Labelled photos from "annotations_cls", an image-classification folder in kailhashed/Violence_detection. The possible labels are: violent, non-violent.

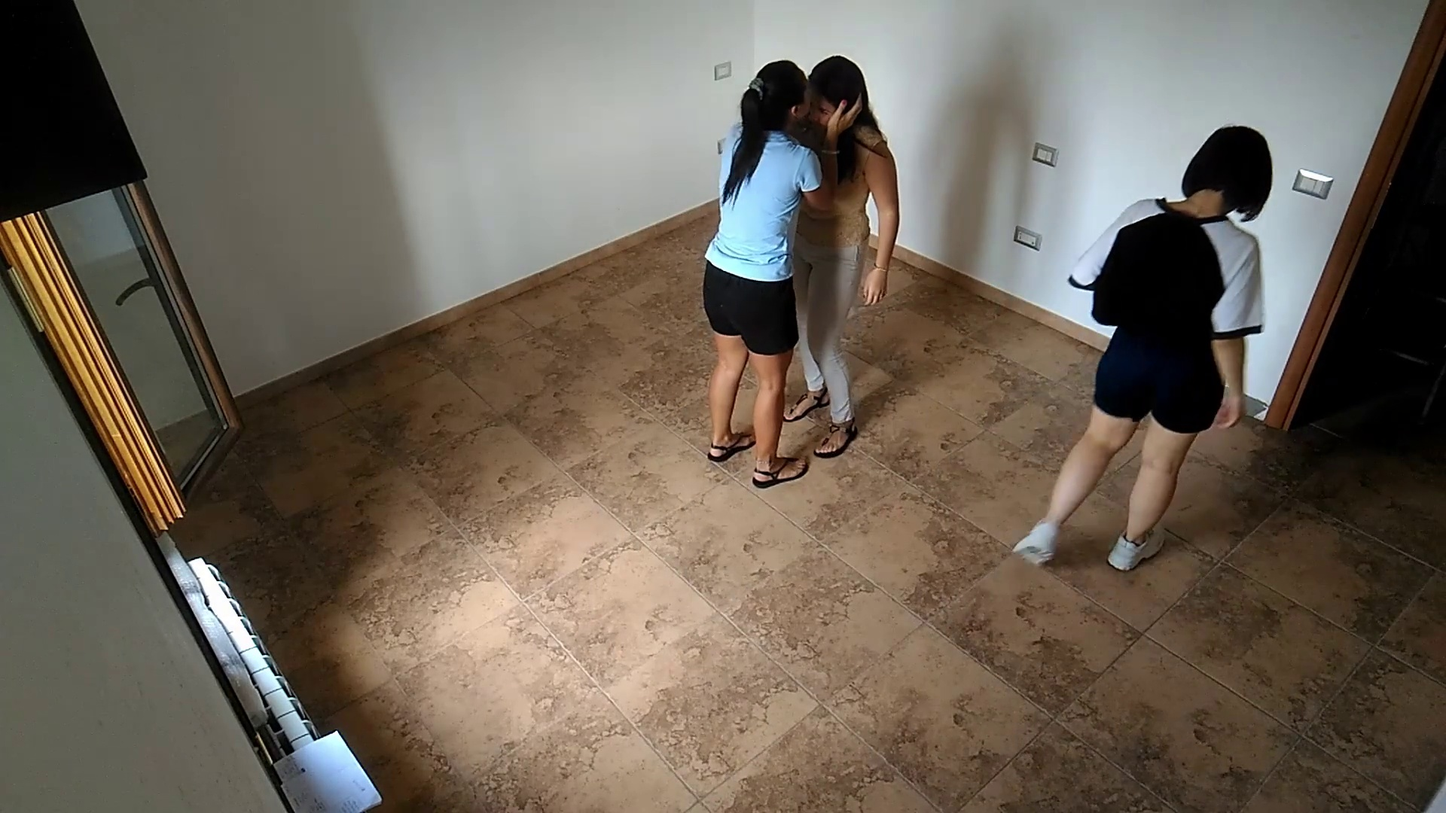
Label: non-violent

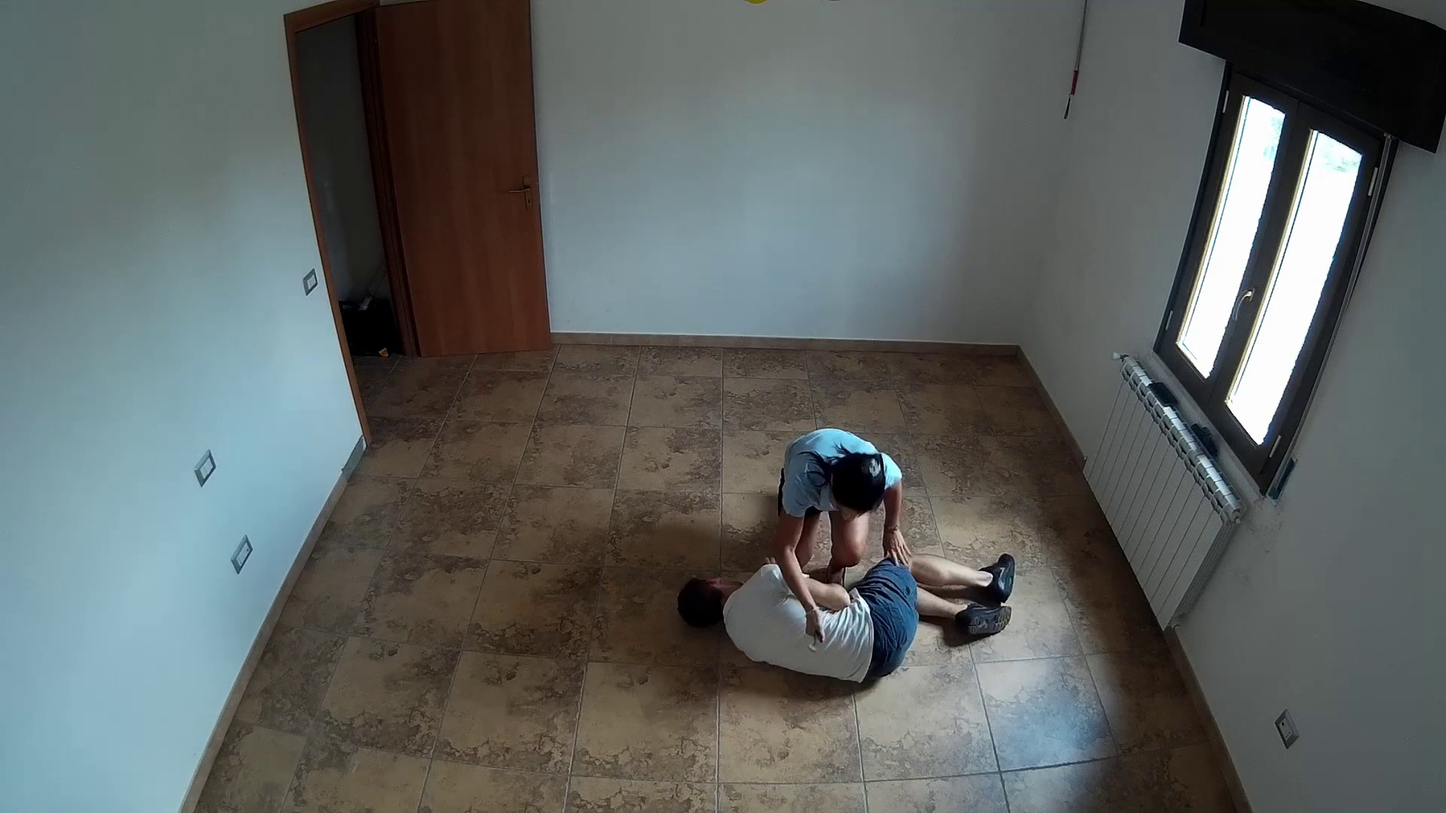
Label: violent

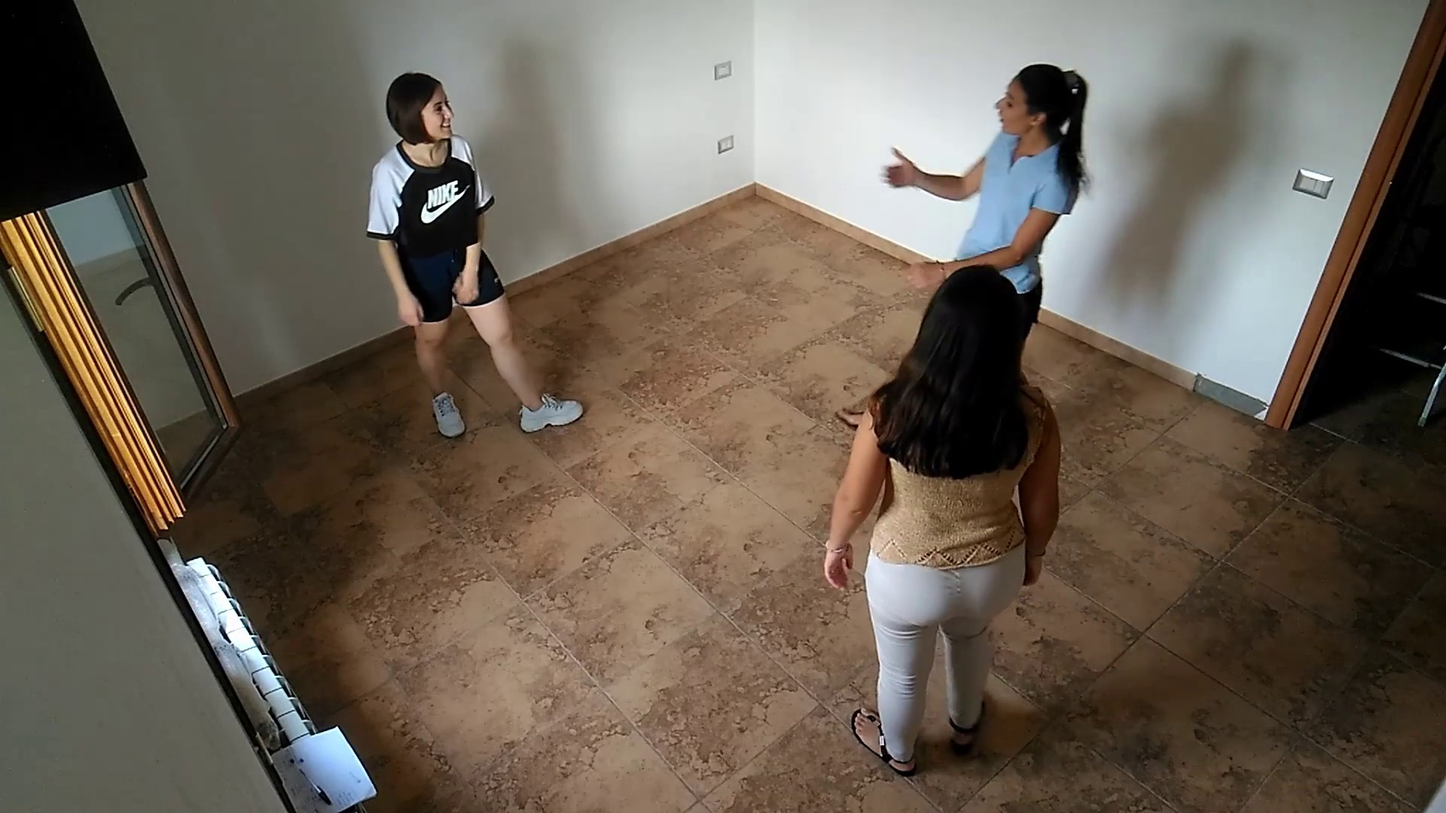
Label: non-violent

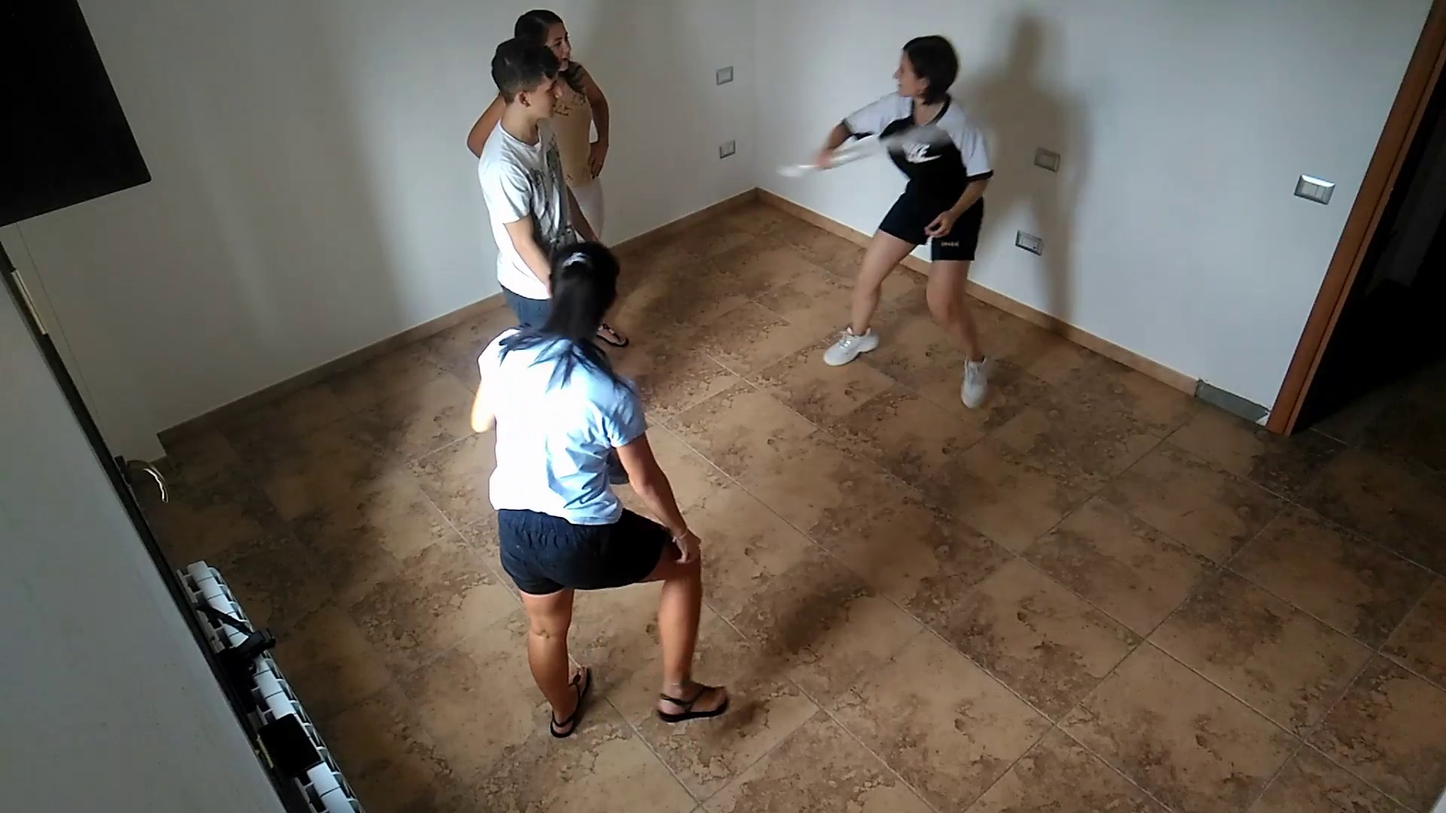
Label: violent

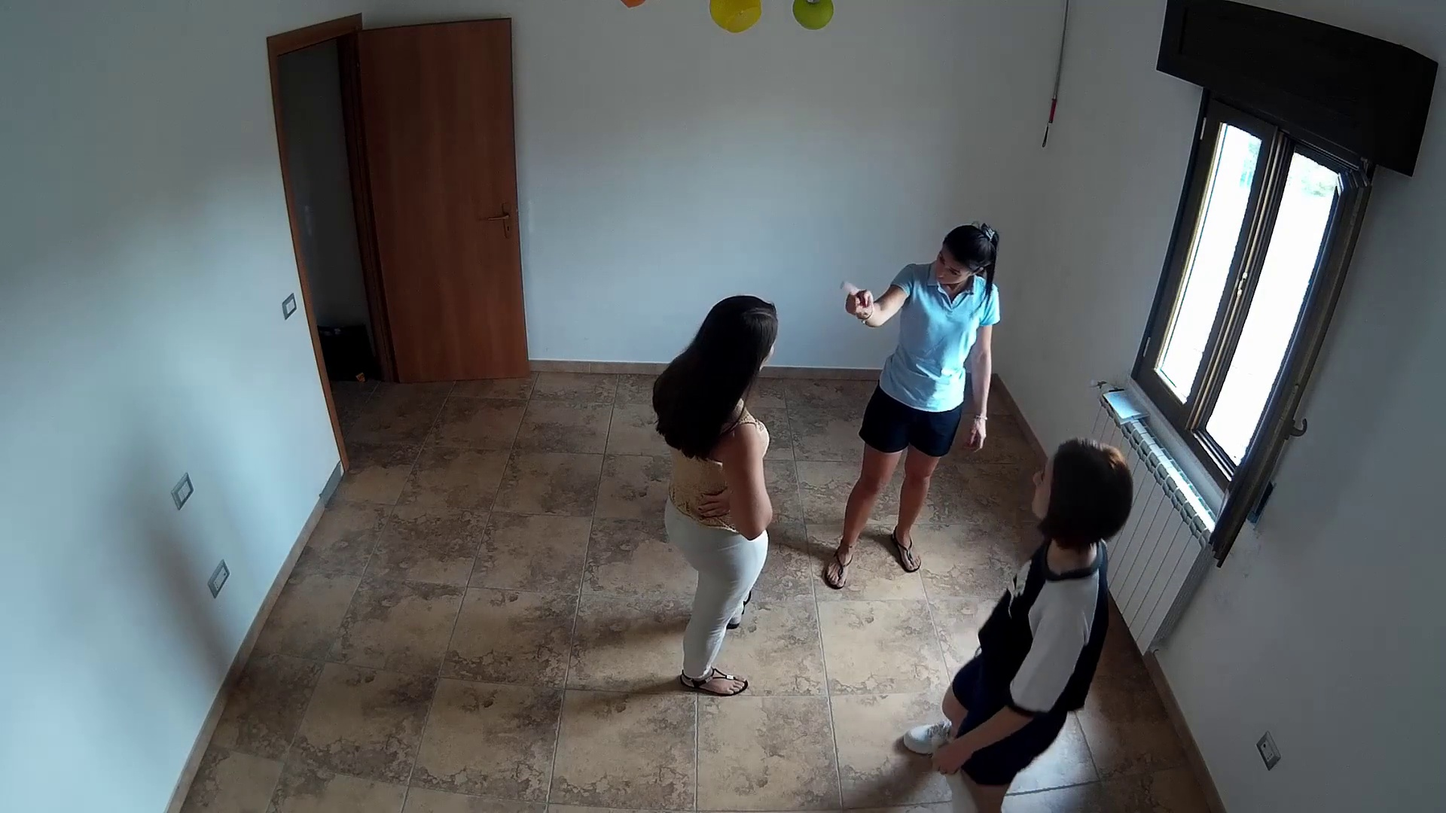
Label: non-violent

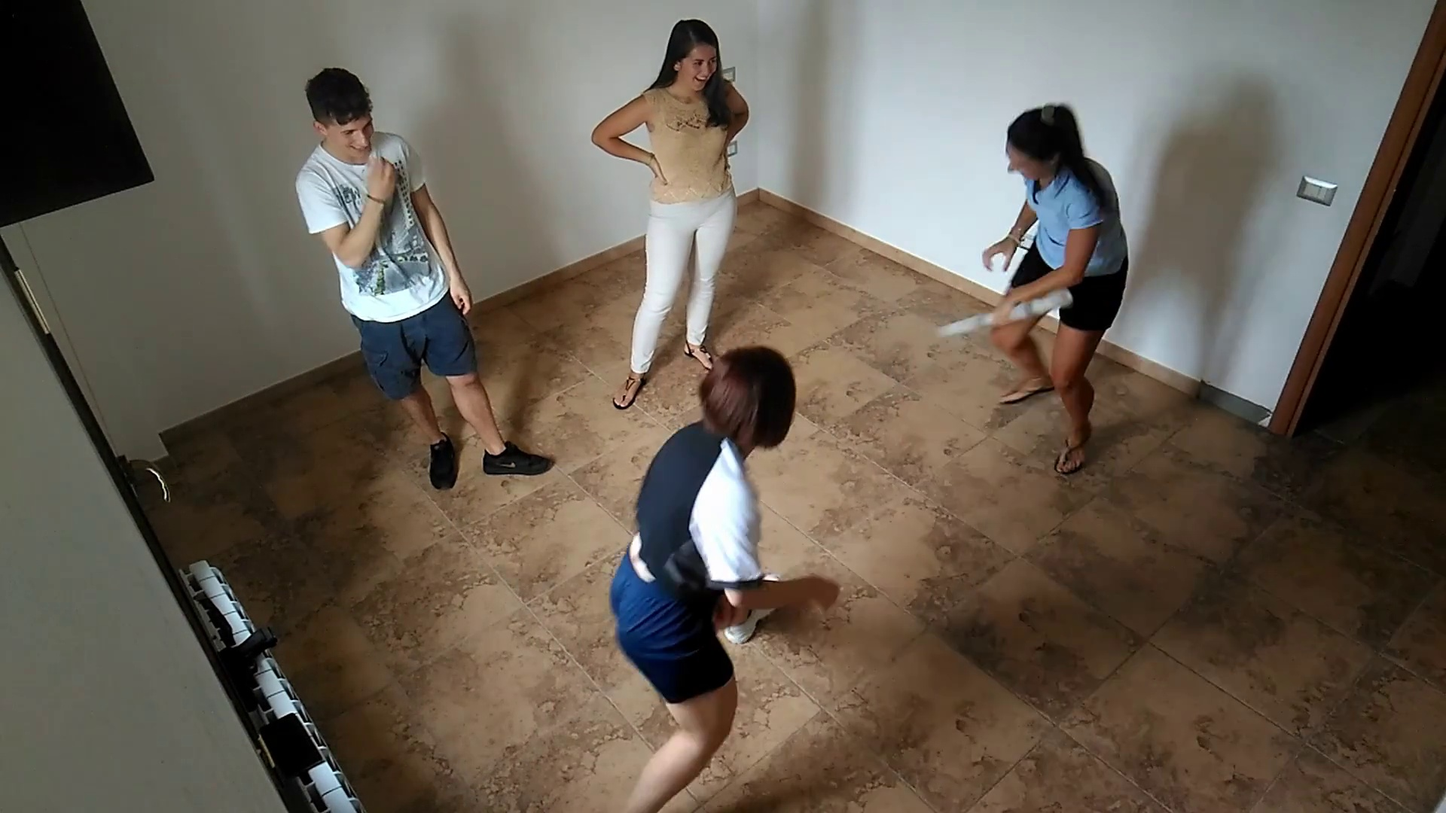
Label: violent
